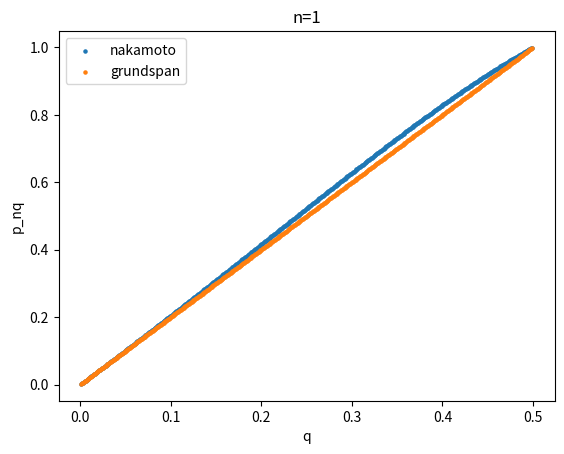

This chart was generated by the following Python code: (Note: this script raises an exception after producing the figure.)
import math
import scipy.special as scp
import matplotlib.pyplot as plt
import numpy as np

n_vals = [1,3,6,12,24,48]
q_vals = [q for q in np.arange(0.001,0.5,0.001)]

def fact(n):
    x = 1
    for i in range(1,n+1):
        x *= i
    return x

def nakamoto(n, q):
    p = 1 - q
    l = n * (q / p)
    sum = 0
    for k in range(n):
        sum += (math.e**(-l) * ((l**k)) / fact(k) * (1 - (q/p)**(n-k)))
    return 1 - sum

def grundspan(n, q):
    p = 1 - q
    sum = 0
    for k in range(n):
        sum += (p**n * q**k - q**n * p**k) * scp.comb(k + n - 1, k)
    return 1 - sum

if __name__ == "__main__":
    for n in n_vals:
        p_nakamoto = []
        p_grundspan = []
        for q in q_vals:
            p_nakamoto.append(nakamoto(n,q))
            p_grundspan.append(grundspan(n,q))
        plt.scatter(q_vals, p_nakamoto, label='nakamoto', s=5)
        plt.scatter(q_vals, p_grundspan, label='grundspan', s=5)
        plt.xlabel('q')
        plt.ylabel('p_nq')
        plt.title('n={}'.format(n))
        plt.legend()
        plt.savefig('Laby/L4/charts/n={}.png'.format(n), dpi=300)
        plt.close()